Run: headless pygame with SDL's dummy video driver; simulated clock (each Clock.tick advances the game by its frame time, no real sleeping); random seed 0; keys injected as events and as key.get_pressed() state; no mouse input; restart key R tapped at the start of phases 3 and 4.
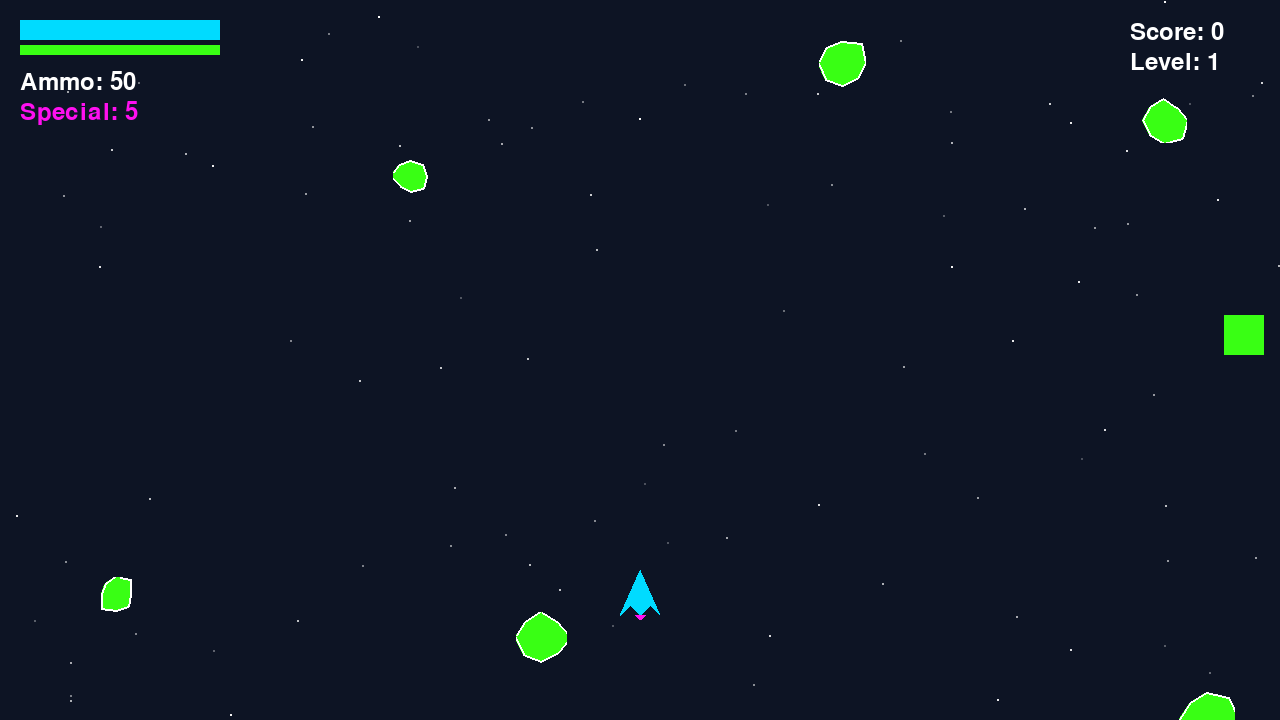
Frame 1 of 4 · flips 1–60 · no input
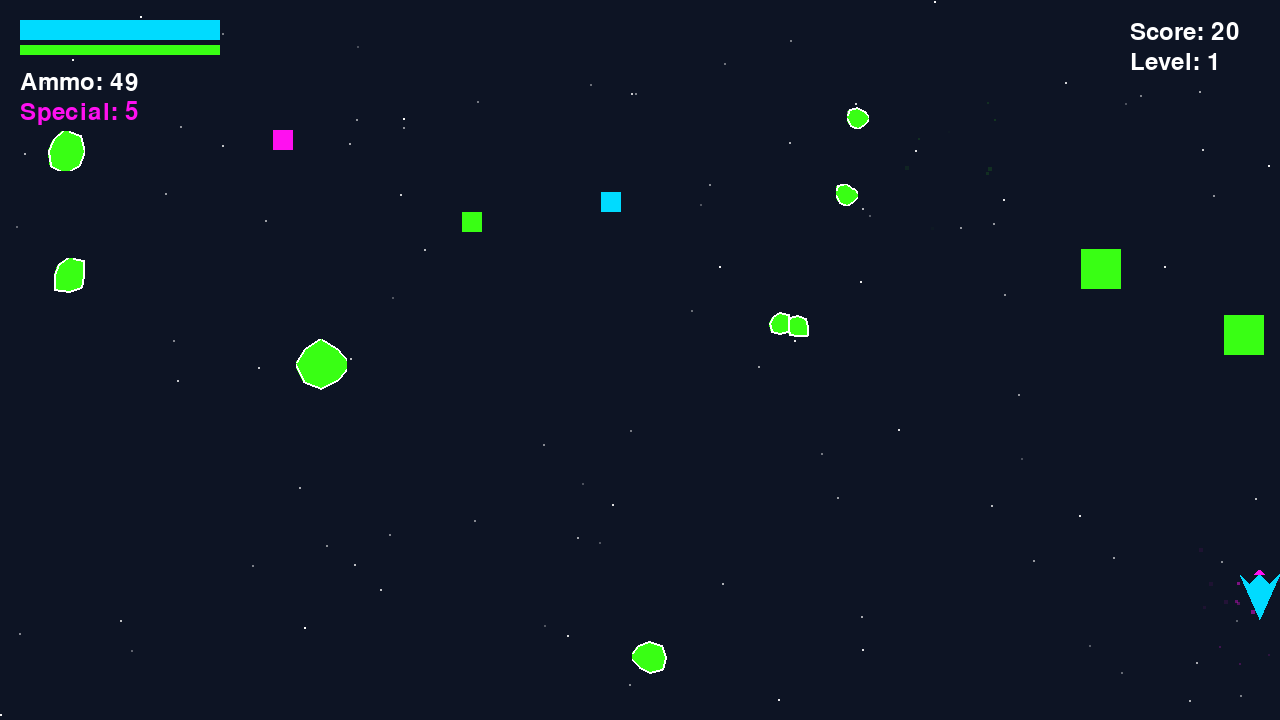
Frame 2 of 4 · flips 61–180 · tapped SPACE, RETURN · held RIGHT (→), D
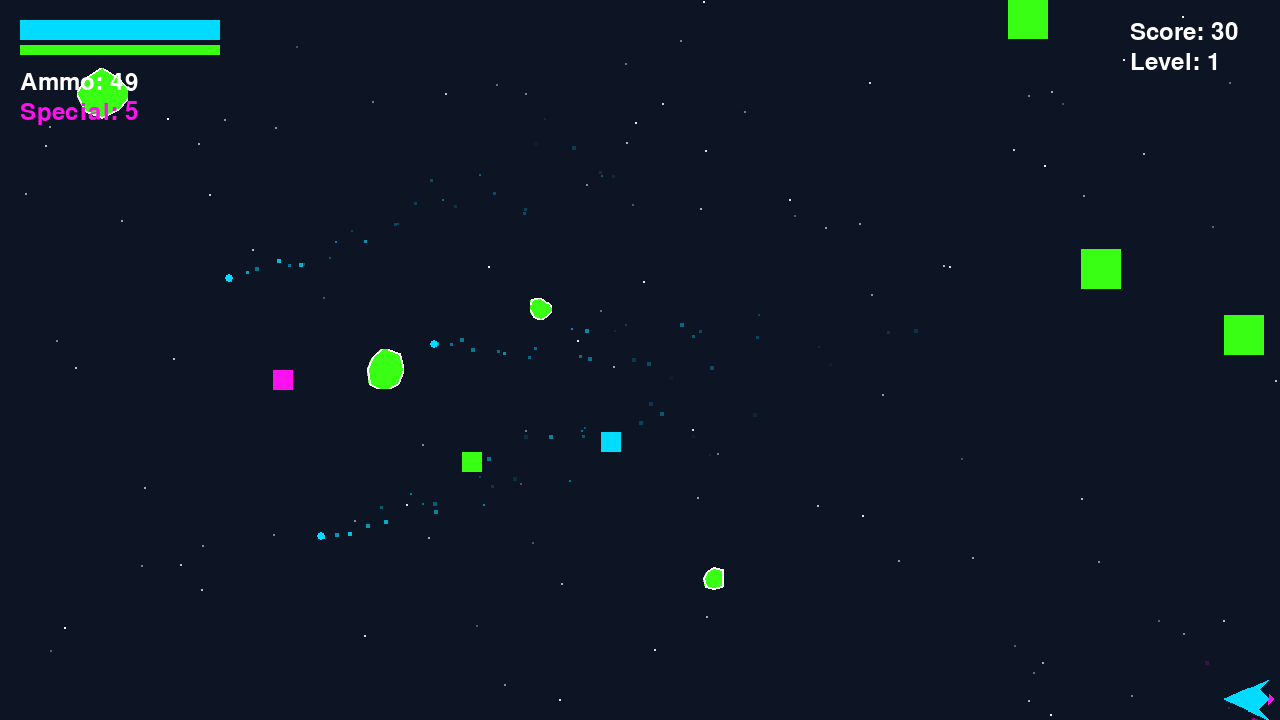
Frame 3 of 4 · flips 181–300 · tapped R · held DOWN (↓), S
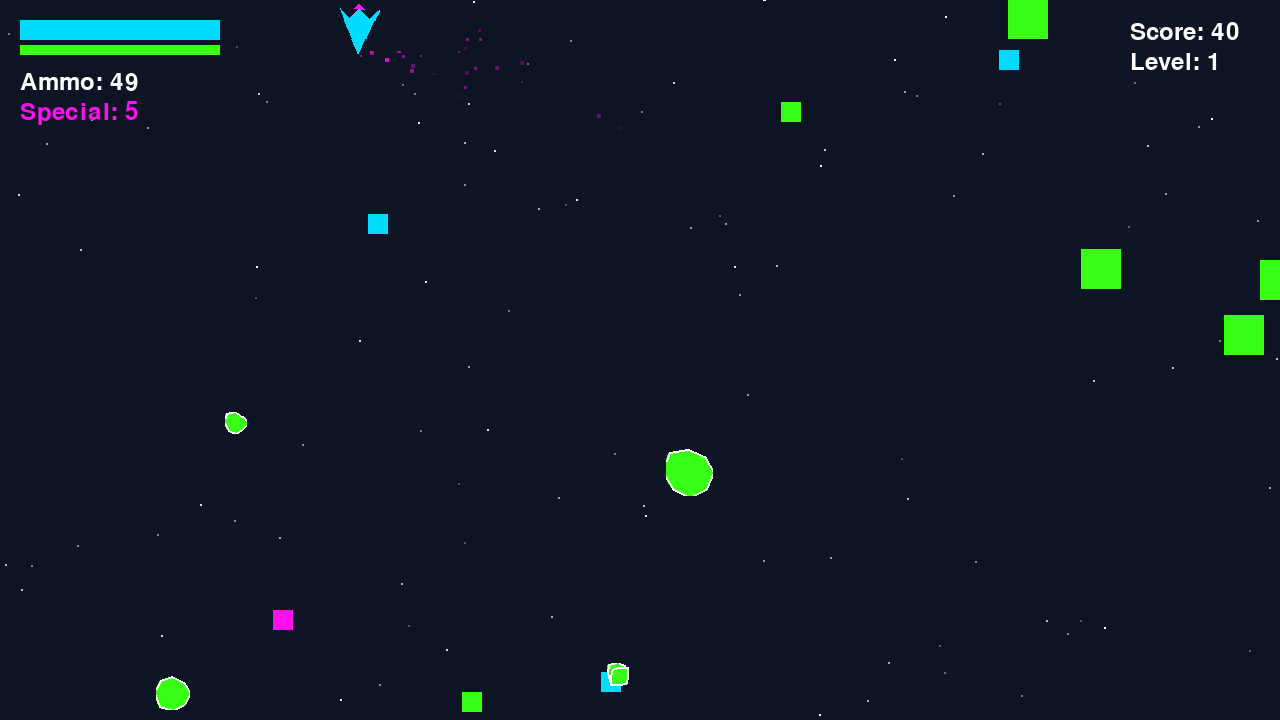
Frame 4 of 4 · flips 301–420 · tapped R · held LEFT (←), A, UP (↑), W

The pygame program that drew these frames:

import pygame
import random
import math
from pygame import mixer
import os
#Test comment
# Initialize Pygame and mixer
pygame.init()
mixer.init()

# Set up the display with a larger resolution
WIDTH = 1280
HEIGHT = 720
screen = pygame.display.set_mode((WIDTH, HEIGHT))
pygame.display.set_caption("Modern Asteroid Blitz")

# Colors with modern palette
SPACE_BLUE = (13, 20, 36)
NEON_BLUE = (0, 219, 255)
NEON_PINK = (255, 16, 240)
NEON_GREEN = (57, 255, 20)
WHITE = (255, 255, 255)
YELLOW = (255, 255, 0)

# Load and scale assets (using colored shapes as placeholders)
def create_player_ship():
    surface = pygame.Surface((40, 50), pygame.SRCALPHA)
    # Create a more detailed ship shape
    points = [(20, 0), (40, 45), (30, 35), (20, 45), (10, 35), (0, 45)]
    pygame.draw.polygon(surface, NEON_BLUE, points)
    # Add engine glow
    pygame.draw.polygon(surface, NEON_PINK, [(15, 45), (25, 45), (20, 50)])
    return surface

def create_shield_effect():
    surface = pygame.Surface((60, 60), pygame.SRCALPHA)
    pygame.draw.circle(surface, (*NEON_BLUE, 128), (30, 30), 29, 2)
    return surface

class ParticleEffect:
    def __init__(self, x, y, color):
        self.particles = []
        self.x = x
        self.y = y
        self.color = color
        
    def create_particles(self, amount):
        for _ in range(amount):
            particle = {
                'x': self.x,
                'y': self.y,
                'velocity_x': random.uniform(-2, 2),
                'velocity_y': random.uniform(-2, 2),
                'lifetime': random.randint(20, 40),
                'size': random.randint(2, 4)
            }
            self.particles.append(particle)
            
    def update(self):
        surviving_particles = []
        for particle in self.particles:
            particle['x'] += particle['velocity_x']
            particle['y'] += particle['velocity_y']
            particle['lifetime'] -= 1
            if particle['lifetime'] > 0:
                surviving_particles.append(particle)
        self.particles = surviving_particles
        
    def draw(self, surface):
        for particle in self.particles:
            alpha = min(255, particle['lifetime'] * 6)
            particle_surface = pygame.Surface((particle['size'], particle['size']))
            particle_surface.fill(self.color)
            particle_surface.set_alpha(alpha)
            surface.blit(particle_surface, (particle['x'], particle['y']))

class Enemy(pygame.sprite.Sprite):
    def __init__(self, x, y):
        super().__init__()
        self.image = pygame.Surface((40, 40), pygame.SRCALPHA)  # Placeholder for enemy image
        pygame.draw.rect(self.image, NEON_GREEN, (0, 0, 40, 40))  # Draw a simple rectangle as the enemy
        self.rect = self.image.get_rect(center=(x, y))
        self.health = 50
        self.shoot_timer = 0  # Timer to control shooting frequency
        self.shoot_delay = 60  # Delay in frames between shots

    def update(self):
        # Update the shoot timer
        if self.shoot_timer > 0:
            self.shoot_timer -= 1
        else:
            self.shoot()  # Call the shoot method
            self.shoot_timer = self.shoot_delay  # Reset the timer

    def shoot(self):
        # Calculate the angle to the player
        player_angle = math.degrees(math.atan2(self.rect.centery - game.player.rect.centery,
                                                self.rect.centerx - game.player.rect.centerx))
        
        # Create a projectile aimed at the player
        projectile = ModernProjectile(self.rect.centerx, self.rect.centery, player_angle, "normal")
        game.all_sprites.add(projectile)
        game.projectiles.add(projectile)

class ModernPlayer(pygame.sprite.Sprite):
    def __init__(self):
        super().__init__()
        self.original_image = create_player_ship()
        self.image = self.original_image
        self.shield_image = create_shield_effect()
        self.rect = self.image.get_rect()
        self.rect.centerx = WIDTH // 2
        self.rect.bottom = HEIGHT - 100
        self.velocity = pygame.math.Vector2(0, 0)
        self.acceleration = 0.5
        self.max_speed = 8
        self.friction = 0.98
        self.angle = 0
        self.health = 100
        self.shield = 100
        self.ammunition = 50
        self.special_ammo = 5
        self.invincibility_timer = 0
        self.engine_particles = ParticleEffect(self.rect.centerx, self.rect.bottom, NEON_PINK)

    def update(self):
        # Enhanced movement with acceleration
        keys = pygame.key.get_pressed()
        if keys[pygame.K_LEFT] or keys[pygame.K_a]:
            self.velocity.x = max(self.velocity.x - self.acceleration, -self.max_speed)
        if keys[pygame.K_RIGHT] or keys[pygame.K_d]:
            self.velocity.x = min(self.velocity.x + self.acceleration, self.max_speed)
        if keys[pygame.K_UP] or keys[pygame.K_w]:
            self.velocity.y = max(self.velocity.y - self.acceleration, -self.max_speed)
        if keys[pygame.K_DOWN] or keys[pygame.K_s]:
            self.velocity.y = min(self.velocity.y + self.acceleration, self.max_speed)

        # Apply velocity and friction
        self.velocity *= self.friction
        self.rect.x += self.velocity.x
        self.rect.y += self.velocity.y

        # Screen boundaries with bounce effect
        if self.rect.left < 0:
            self.rect.left = 0
            self.velocity.x *= -0.5
        if self.rect.right > WIDTH:
            self.rect.right = WIDTH
            self.velocity.x *= -0.5
        if self.rect.top < 0:
            self.rect.top = 0
            self.velocity.y *= -0.5
        if self.rect.bottom > HEIGHT:
            self.rect.bottom = HEIGHT
            self.velocity.y *= -0.5

       # Rotation based on movement direction
        if abs(self.velocity.x) > 0.1 or abs(self.velocity.y) > 0.1:
            self.angle = math.degrees(math.atan2(self.velocity.y, self.velocity.x))  # Correct order of arguments

        # Rotate the image based on the angle
        self.image = pygame.transform.rotate(self.original_image, -self.angle)  # Negate the angle for correct rotation
        self.rect = self.image.get_rect(center=self.rect.center)

        # Update engine particles
        if abs(self.velocity.x) > 0.5 or abs(self.velocity.y) > 0.5:
            self.engine_particles.x = self.rect.centerx
            self.engine_particles.y = self.rect.bottom
            self.engine_particles.create_particles(1)
        self.engine_particles.update()

        # Update invincibility
        if self.invincibility_timer > 0:
            self.invincibility_timer -= 1

class ModernProjectile(pygame.sprite.Sprite):
    def __init__(self, x, y, angle, projectile_type):
        super().__init__()
        self.type = projectile_type
        
        if self.type == "normal":
            self.size = (8, 8)
            self.color = NEON_BLUE
            self.speed = 15
        elif self.type == "special":
            self.size = (12, 12)
            self.color = NEON_PINK
            self.speed = 12
        
        self.image = pygame.Surface(self.size, pygame.SRCALPHA)
        pygame.draw.circle(self.image, self.color, 
                         (self.size[0]//2, self.size[1]//2), 
                         self.size[0]//2)
        
        self.rect = self.image.get_rect()
        self.rect.centerx = x
        self.rect.centery = y
        self.angle = math.radians(angle)
        self.position = pygame.math.Vector2(x, y)
        self.velocity = pygame.math.Vector2(
            self.speed * math.sin(self.angle),
            -self.speed * math.cos(self.angle)
        )
        self.particles = ParticleEffect(x, y, self.color)

    def update(self):
        self.position += self.velocity
        self.rect.center = self.position
        self.particles.x = self.rect.centerx
        self.particles.y = self.rect.centery
        self.particles.create_particles(1)
        self.particles.update()
        
        if (self.rect.bottom < -50 or self.rect.top > HEIGHT + 50 or 
            self.rect.right < -50 or self.rect.left > WIDTH + 50):
            self.kill()

class ModernAsteroid(pygame.sprite.Sprite):
    def __init__(self, size):
        super().__init__()
        self.size = size
        self.image = pygame.Surface((size, size), pygame.SRCALPHA)
        
        # Create a more detailed asteroid
        points = []
        num_points = 8
        for i in range(num_points):
            angle = 2 * math.pi * i / num_points
            radius = size//2 * random.uniform(0.8, 1.2)
            points.append((
                size//2 + radius * math.cos(angle),
                size//2 + radius * math.sin(angle)
            ))
        
        pygame.draw.polygon(self.image, NEON_GREEN, points)
        pygame.draw.polygon(self.image, WHITE, points, 2)
        
        self.rect = self.image.get_rect()
        self.position = pygame.math.Vector2(0, 0)
        self.velocity = pygame.math.Vector2(0, 0)
        self.rotation = 0
        self.rotation_speed = random.uniform(-2, 2)
        
        # Spawn position and velocity
        if random.random() < 0.5:
            # Spawn on sides
            self.position.x = random.choice([-size, WIDTH + size])
            self.position.y = random.randint(0, HEIGHT)
            self.velocity.x = random.uniform(2, 4) * (-1 if self.position.x > WIDTH else 1)
            self.velocity.y = random.uniform(-2, 2)
        else:
            # Spawn on top/bottom
            self.position.x = random.randint(0, WIDTH)
            self.position.y = random.choice([-size, HEIGHT + size])
            self.velocity.x = random.uniform(-2, 2)
            self.velocity.y = random.uniform(2, 4) * (-1 if self.position.y > HEIGHT else 1)
        
        self.rect.center = self.position

    def update(self):
        self.position += self.velocity
        self.rotation += self.rotation_speed
        
        # Rotate the asteroid
        rotated_image = pygame.transform.rotate(self.image, self.rotation)
        self.rect = rotated_image.get_rect(center=self.position)
        
        # Remove if too far off screen
        if (self.position.x < -100 or self.position.x > WIDTH + 100 or 
            self.position.y < -100 or self.position.y > HEIGHT + 100):
            self.kill()

class ModernGame:
    def __init__(self):
        self.screen = screen
        self.clock = pygame.time.Clock()
        self.running = True
        self.game_over = False
        self.score = 0
        self.level = 1
        self.background_stars = [
            (random.randint(0, WIDTH), random.randint(0, HEIGHT)) 
            for _ in range(100)
        ]
        self.star_speeds = [random.uniform(0.5, 2) for _ in range(100)]
        
        # Sprite groups
        self.all_sprites = pygame.sprite.Group()
        self.asteroids = pygame.sprite.Group()
        self.projectiles = pygame.sprite.Group()
        self.power_ups = pygame.sprite.Group()  # Added this line
        self.enemies = pygame.sprite.Group()

        # Create player
        self.player = ModernPlayer()
        self.all_sprites.add(self.player)
        
        # Load fonts
        self.title_font = pygame.font.Font(None, 74)
        self.hud_font = pygame.font.Font(None, 36)
        
        # Particle systems
        self.explosion_particles = []
        
        # enemy spawning timer
        self.enemy_spawn_timer = 0
        self.enemy_spawn_delay = 120 # Delay in frames between enemy spawns

    def spawn_enemy(self):
        #spawn an enemy at a random position 
        x = random.randint(0,WIDTH)
        y = random.randint(0,HEIGHT // 2)
        enemy = Enemy(x,y)
        self.all_sprites.add(enemy)
        self.enemies.add(enemy)

    def create_explosion(self, x, y, color):
        particle_effect = ParticleEffect(x, y, color)
        particle_effect.create_particles(20)
        self.explosion_particles.append(particle_effect)
        
    def update_particles(self):
        surviving_particles = []
        for particle_effect in self.explosion_particles:
            particle_effect.update()
            if particle_effect.particles:
                surviving_particles.append(particle_effect)
        self.explosion_particles = surviving_particles
        
    def draw_particles(self):
        for particle_effect in self.explosion_particles:
            particle_effect.draw(self.screen)
            
    def update_background(self):
        for i in range(len(self.background_stars)):
            self.background_stars[i] = (
                (self.background_stars[i][0] - self.star_speeds[i]) % WIDTH,
                self.background_stars[i][1]
            )
            
    def draw_background(self):
        self.screen.fill(SPACE_BLUE)
        for pos, speed in zip(self.background_stars, self.star_speeds):
            alpha = int(255 * (speed / 2))
            star_surface = pygame.Surface((2, 2))
            star_surface.fill(WHITE)
            star_surface.set_alpha(alpha)
            self.screen.blit(star_surface, pos)
            
    def draw_hud(self):
        # Health bar
        health_width = 200
        pygame.draw.rect(self.screen, (60, 60, 60), (20, 20, health_width, 20))
        health_percent = max(0, self.player.health / 100)
        pygame.draw.rect(self.screen, NEON_BLUE, 
                        (20, 20, health_width * health_percent, 20))
        
        # Shield bar
        pygame.draw.rect(self.screen, (60, 60, 60), (20, 45, health_width, 10))
        shield_percent = max(0, self.player.shield / 100)
        pygame.draw.rect(self.screen, NEON_GREEN,
                        (20, 45, health_width * shield_percent, 10))
        
        # Ammo and score
        ammo_text = self.hud_font.render(f'Ammo: {self.player.ammunition}', True, WHITE)
        special_text = self.hud_font.render(f'Special: {self.player.special_ammo}', True, NEON_PINK)
        score_text = self.hud_font.render(f'Score: {self.score}', True, WHITE)
        level_text = self.hud_font.render(f'Level: {self.level}', True, WHITE)
        
        self.screen.blit(ammo_text, (20, 70))
        self.screen.blit(special_text, (20, 100))
        self.screen.blit(score_text, (WIDTH - 150, 20))
        self.screen.blit(level_text, (WIDTH - 150, 50))
        
    def handle_events(self):
        for event in pygame.event.get():
            if event.type == pygame.QUIT:
                self.running = False
            elif event.type == pygame.KEYDOWN:
                if event.key == pygame.K_SPACE and self.player.ammunition > 0:
                    self.player.ammunition -= 1
                
                # Calculate the spawn position in front of the player
                    spawn_x = self.player.rect.centerx + (self.player.image.get_width() / 2) * math.cos(math.radians(self.player.angle))
                    spawn_y = self.player.rect.centery + (self.player.image.get_height() / 2) * math.sin(math.radians(self.player.angle))
                
                    projectile = ModernProjectile(spawn_x, spawn_y, self.player.angle, "normal")
                    self.all_sprites.add(projectile)
                    self.projectiles.add(projectile)
                elif event.key == pygame.K_q and self.player.special_ammo > 0:
                    self.player.special_ammo -= 1
                
                # Calculate the spawn position in front of the player
                    spawn_x = self.player.rect.centerx + (self.player.image.get_width() / 2) * math.cos(math.radians(self.player.angle))
                    spawn_y = self.player.rect.centery + (self.player.image.get_height() / 2) * math.sin(math.radians(self.player.angle))
                
                    projectile = ModernProjectile(spawn_x, spawn_y, self.player.angle, "special")
                    self.all_sprites.add(projectile)
                    self.projectiles.add(projectile)
                elif event.key == pygame.K_r and self.game_over:
                    self.__init__()

    def spawn_power_up(self):
        if random.random() < 0.01:  # 1% chance per frame
            power_up = PowerUp(
                random.randint(0, WIDTH),
                -20,
                random.choice(["ammo", "shield", "special"])
            )
            self.all_sprites.add(power_up)
            self.power_ups.add(power_up)

    def update(self):
        if not self.game_over:
            self.all_sprites.update()
            self.update_particles()
            self.update_background()


            # Spawn enenmies at regular intervals
            if self.enemy_spawn_timer <= 0:
                self.spawn_enemy()
                self.enemy_spawn_timer = self.enemy_spawn_delay # Reset the spawn timer
            else:
                self.enemy_spawn_timer -= 1

            
            # Spawn asteroids with increasing frequency and speed
            if len(self.asteroids) < 5 + self.level:
                size = random.randint(30, 60)
                asteroid = ModernAsteroid(size)
                self.all_sprites.add(asteroid)
                self.asteroids.add(asteroid)
            
            # Spawn power-ups
            self.spawn_power_up()
            
            # Check projectile-asteroid collisions
            hits = pygame.sprite.groupcollide(self.projectiles, self.asteroids, True, False)
            for projectile, asteroids_hit in hits.items():
                for asteroid in asteroids_hit:
                    # Create explosion effect
                    self.create_explosion(asteroid.rect.centerx, asteroid.rect.centery, NEON_GREEN)
                    
                    if projectile.type == "special":
                        # Special projectiles destroy asteroids immediately
                        asteroid.kill()
                        self.score += 20
                    else:
                        # Normal projectiles split larger asteroids
                        if asteroid.size > 30:
                            # Split into two smaller asteroids
                            for _ in range(2):
                                new_size = asteroid.size // 2
                                new_asteroid = ModernAsteroid(new_size)
                                new_asteroid.position = pygame.math.Vector2(asteroid.rect.center)
                                new_asteroid.velocity = asteroid.velocity.rotate(random.uniform(-45, 45))
                                self.all_sprites.add(new_asteroid)
                                self.asteroids.add(new_asteroid)
                            asteroid.kill()
                        else:
                            asteroid.kill()
                        self.score += 10
                    
                    if self.score % 100 == 0:
                        self.level += 1
                        # Reward player with special ammo on level up
                        self.player.special_ammo = min(self.player.special_ammo + 1, 5)
            
            # Check player-asteroid collisions
            if self.player.invincibility_timer == 0:
                hits = pygame.sprite.spritecollide(self.player, self.asteroids, True)
                if hits:
                    for asteroid in hits:
                        # Shield takes damage first
                        remaining_damage = asteroid.size
                        if self.player.shield > 0:
                            shield_damage = min(self.player.shield, remaining_damage)
                            self.player.shield -= shield_damage
                            remaining_damage -= shield_damage
                        
                        # Any remaining damage affects health
                        if remaining_damage > 0:
                            self.player.health -= remaining_damage
                        
                        # Create explosion effect
                        self.create_explosion(asteroid.rect.centerx, asteroid.rect.centery, NEON_PINK)
                        
                    self.player.invincibility_timer = 60
                    
                    if self.player.health <= 0:
                        self.game_over = True
                        self.create_explosion(self.player.rect.centerx, self.player.rect.centery, NEON_BLUE)
            
            # Check power-up collisions
            power_up_hits = pygame.sprite.spritecollide(self.player, self.power_ups, True)
            for power_up in power_up_hits:
                if power_up.type == "ammo":
                    self.player.ammunition = min(self.player.ammunition + 20, 100)
                elif power_up.type == "shield":
                    self.player.shield = min(self.player.shield + 50, 100)
                elif power_up.type == "special":
                    self.player.special_ammo = min(self.player.special_ammo + 1, 5)
                
                # Create collection effect
                self.create_explosion(power_up.rect.centerx, power_up.rect.centery, NEON_BLUE)

    def draw(self):
        self.draw_background()
        self.draw_particles()
        
        # Draw engine particles
        self.player.engine_particles.draw(self.screen)
        
        # Draw all sprites
        self.all_sprites.draw(self.screen)
        
        # Draw projectile particles
        for sprite in self.projectiles:
            sprite.particles.draw(self.screen)
        
        # Draw HUD
        self.draw_hud()
        
        if self.game_over:
            game_over_text = self.title_font.render('GAME OVER', True, NEON_PINK)
            score_text = self.hud_font.render(f'Final Score: {self.score}', True, WHITE)
            restart_text = self.hud_font.render('Press R to Restart', True, WHITE)
            
            self.screen.blit(game_over_text, 
                           (WIDTH//2 - game_over_text.get_width()//2, 
                            HEIGHT//2 - game_over_text.get_height()))
            self.screen.blit(score_text,
                           (WIDTH//2 - score_text.get_width()//2,
                            HEIGHT//2 + 20))
            self.screen.blit(restart_text,
                           (WIDTH//2 - restart_text.get_width()//2,
                            HEIGHT//2 + 60))
        
        pygame.display.flip()

    def run(self):
        while self.running:
            self.clock.tick(60)
            self.handle_events()
            self.update()
            self.draw()
        
        pygame.quit()

# Power-up class definition
class PowerUp(pygame.sprite.Sprite):
    def __init__(self, x, y, power_type):
        super().__init__()
        self.type = power_type
        self.image = pygame.Surface((20, 20), pygame.SRCALPHA)
        
        if self.type == "ammo":
            self.image.fill(NEON_BLUE)
        elif self.type == "shield":
            self.image.fill(NEON_GREEN)
        elif self.type == "special":
            self.image.fill(NEON_PINK)
        
        self.rect = self.image.get_rect(center=(x, y))
        self.velocity = 2

    def update(self):
        self.rect.y += self.velocity
        if self.rect.top > HEIGHT:
            self.kill()


            

# Start the game
if __name__ == "__main__":
    game = ModernGame()
    game.run()
                        
                        
